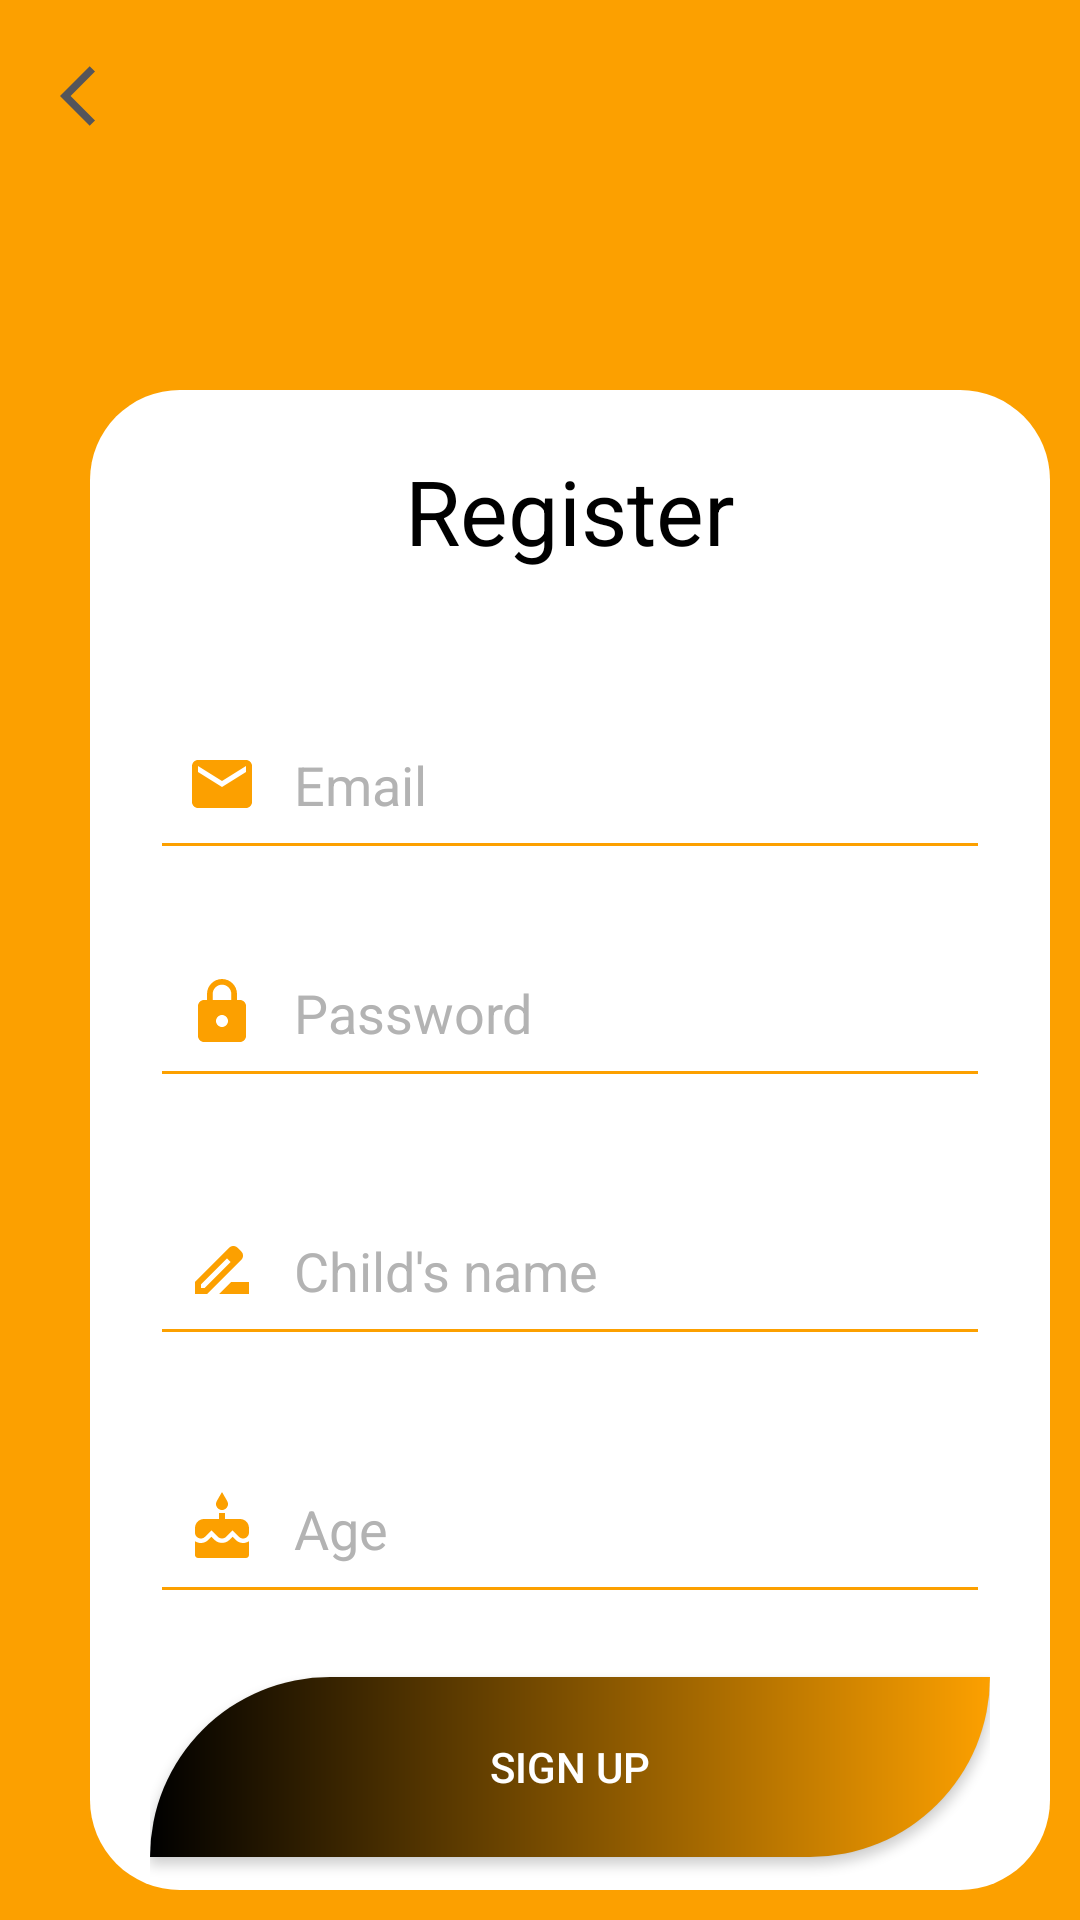

Here is an Android app screen rendered from its layout file. Give the layout XML and the strings, colors and styles it references.
<!-- AndroidManifest.xml: application theme Theme.ABCZone -->
<!-- res/layout/activity_register.xml -->
<?xml version="1.0" encoding="utf-8"?>
<RelativeLayout xmlns:android="http://schemas.android.com/apk/res/android"
    xmlns:app="http://schemas.android.com/apk/res-auto"
    xmlns:tools="http://schemas.android.com/tools"
    android:layout_width="match_parent"
    android:layout_height="match_parent"
    android:background="@color/orange"
    android:id="@+id/content"
    tools:context=".Register">


    <LinearLayout
        android:layout_width="350dp"
        android:layout_height="500dp"
        android:layout_marginStart="30dp"
        android:layout_marginTop="130dp"
        android:layout_marginEnd="10dp"
        android:background="@drawable/round_corner"
        android:orientation="vertical"
        android:paddingLeft="20dp"
        android:paddingRight="20dp">


        <TextView
            android:id="@+id/register_text"
            android:layout_width="match_parent"
            android:layout_height="60dp"
            android:layout_marginTop="20dp"
            android:text="@string/register"
            android:textAlignment="center"
            android:textColor="@color/black"
            android:textSize="30sp" />

        <EditText
            android:id="@+id/Email"
            android:layout_width="match_parent"
            android:layout_height="60dp"
            android:layout_marginTop="20dp"
            android:layout_marginBottom="16dp"
            android:drawableStart="@drawable/ic_email"
            android:drawablePadding="12dp"
            android:ems="12"
            android:hint="@string/email"
            android:inputType="textEmailAddress"
            android:paddingStart="12dp"
            android:paddingEnd="12dp"
            android:textColorHint="@color/gray"
            app:backgroundTint="@color/orange" />

        <EditText
            android:id="@+id/Password"
            android:layout_width="match_parent"
            android:layout_height="60dp"
            android:layout_marginBottom="16dp"
            android:drawableStart="@drawable/ic_lock"
            android:drawablePadding="12dp"
            android:hint="@string/password"
            android:inputType="textPassword"
            android:paddingStart="12dp"
            android:paddingEnd="12dp"
            android:textColorHint="@color/gray"
            app:backgroundTint="@color/orange" />


        <EditText
            android:id="@+id/fullName"
            android:layout_width="match_parent"
            android:layout_height="60dp"
            android:layout_marginTop="10dp"
            android:layout_marginBottom="16dp"
            android:drawableStart="@drawable/name"
            android:drawablePadding="12dp"
            android:ems="12"
            android:hint="@string/child_s_name"
            android:inputType="text"
            android:paddingStart="12dp"
            android:paddingEnd="12dp"
            android:textColorHint="@color/gray"
            app:backgroundTint="@color/orange" />

        <EditText
            android:id="@+id/age"
            android:layout_width="match_parent"
            android:layout_height="60dp"
            android:layout_marginTop="10dp"
            android:layout_marginBottom="16dp"
            android:drawableStart="@drawable/age"
            android:drawablePadding="12dp"
            android:ems="12"
            android:hint="Age"
            android:inputType="number"
            android:paddingStart="12dp"
            android:paddingEnd="12dp"
            android:textColorHint="@color/gray"
            app:backgroundTint="@color/orange" />


        <androidx.appcompat.widget.AppCompatButton
            android:id="@+id/login"
            android:layout_width="match_parent"
            android:layout_height="60dp"
            android:layout_marginTop="5dp"
            android:background="@drawable/button_style"
            android:text="@string/sign_up"
            android:textColor="@color/white" />

    </LinearLayout>

    <ImageView
        android:layout_width="250dp"
        android:layout_height="250dp"
        android:layout_marginStart="280dp"
        android:layout_marginTop="-30dp"
        android:src="@drawable/panda_sitting" />

    <ImageView
        android:id="@+id/back_icon"
        android:layout_width="wrap_content"
        android:layout_height="wrap_content"
        android:padding="20dp"
        app:srcCompat="@drawable/back" />


</RelativeLayout>
<!-- resources referenced by this layout -->
<resources>
  <color name="black">#FF000000</color>
  <color name="gray">#b3b3b3</color>
  <color name="orange">#FCA000</color>
  <color name="white">#FFFFFFFF</color>
  <!-- drawable back (drawable) -->
  <vector android:autoMirrored="true" android:height="24dp"
      android:tint="#55555A" android:viewportHeight="24"
      android:viewportWidth="24" android:width="24dp" xmlns:android="http://schemas.android.com/apk/res/android">
      <path android:fillColor="@android:color/white" android:pathData="M11.67,3.87L9.9,2.1 0,12l9.9,9.9 1.77,-1.77L3.54,12z"/>
  </vector>
  <!-- drawable button_style (drawable) -->
  <?xml version="1.0" encoding="utf-8"?>
  <shape  xmlns:android="http://schemas.android.com/apk/res/android">
  <gradient android:startColor="@color/black"
  
      android:endColor="@color/orange"
      android:angle="360"/>
      <corners android:topLeftRadius="60dp"
               android:bottomRightRadius="60dp"/>
  </shape>
  <!-- drawable ic_email (drawable) -->
  <vector android:height="24dp" android:tint="#FCA000"
      android:viewportHeight="24" android:viewportWidth="24"
      android:width="24dp" xmlns:android="http://schemas.android.com/apk/res/android">
      <path android:fillColor="@android:color/white" android:pathData="M20,4L4,4c-1.1,0 -1.99,0.9 -1.99,2L2,18c0,1.1 0.9,2 2,2h16c1.1,0 2,-0.9 2,-2L22,6c0,-1.1 -0.9,-2 -2,-2zM20,8l-8,5 -8,-5L4,6l8,5 8,-5v2z"/>
  </vector>
  <!-- drawable ic_lock (drawable) -->
  <vector android:height="24dp" android:tint="#FCA000"
      android:viewportHeight="24" android:viewportWidth="24"
      android:width="24dp" xmlns:android="http://schemas.android.com/apk/res/android">
      <path android:fillColor="@android:color/white" android:pathData="M18,8h-1L17,6c0,-2.76 -2.24,-5 -5,-5S7,3.24 7,6v2L6,8c-1.1,0 -2,0.9 -2,2v10c0,1.1 0.9,2 2,2h12c1.1,0 2,-0.9 2,-2L20,10c0,-1.1 -0.9,-2 -2,-2zM12,17c-1.1,0 -2,-0.9 -2,-2s0.9,-2 2,-2 2,0.9 2,2 -0.9,2 -2,2zM15.1,8L8.9,8L8.9,6c0,-1.71 1.39,-3.1 3.1,-3.1 1.71,0 3.1,1.39 3.1,3.1v2z"/>
  </vector>
  <!-- drawable name (drawable) -->
  <vector android:height="24dp" android:tint="#FCA000"
      android:viewportHeight="24" android:viewportWidth="24"
      android:width="24dp" xmlns:android="http://schemas.android.com/apk/res/android">
      <path android:fillColor="@android:color/white" android:pathData="M18.41,5.8L17.2,4.59c-0.78,-0.78 -2.05,-0.78 -2.83,0l-2.68,2.68L3,15.96V20h4.04l8.74,-8.74 2.63,-2.63c0.79,-0.78 0.79,-2.05 0,-2.83zM6.21,18H5v-1.21l8.66,-8.66 1.21,1.21L6.21,18zM11,20l4,-4h6v4H11z"/>
  </vector>
  <!-- drawable round_corner (drawable) -->
  <?xml version="1.0" encoding="utf-8"?>
  <shape
      android:shape="rectangle"
      xmlns:android="http://schemas.android.com/apk/res/android">
  <solid android:color="@color/white" />
      <corners android:radius="30dp" />
  </shape>
  <string name="child_s_name">Child\'s name</string>
  <string name="email">Email</string>
  <string name="password">Password</string>
  <string name="register">Register</string>
  <string name="sign_up">Sign Up</string>
  <style name="Theme.ABCZone" parent="Theme.MaterialComponents.DayNight.NoActionBar">
          
          <item name="colorPrimary">@color/black</item>
          <item name="colorPrimaryVariant">@color/black</item>
          <item name="colorOnPrimary">@color/white</item>
          
          <item name="colorSecondary">@color/teal_200</item>
          <item name="colorSecondaryVariant">@color/teal_700</item>
          <item name="colorOnSecondary">@color/black</item>
          <item name="windowActionBar">false</item>
          <item name="windowNoTitle">true</item>
          <item name="android:divider">@drawable/menu_item_padding</item>
          <item name="android:listDivider">@android:color/transparent</item>
          
          <item name="android:statusBarColor" tools:targetApi="l">?attr/colorPrimaryVariant</item>
          
      </style>
  <color name="teal_200">#FF03DAC5</color>
  <color name="teal_700">#FF018786</color>
</resources>
